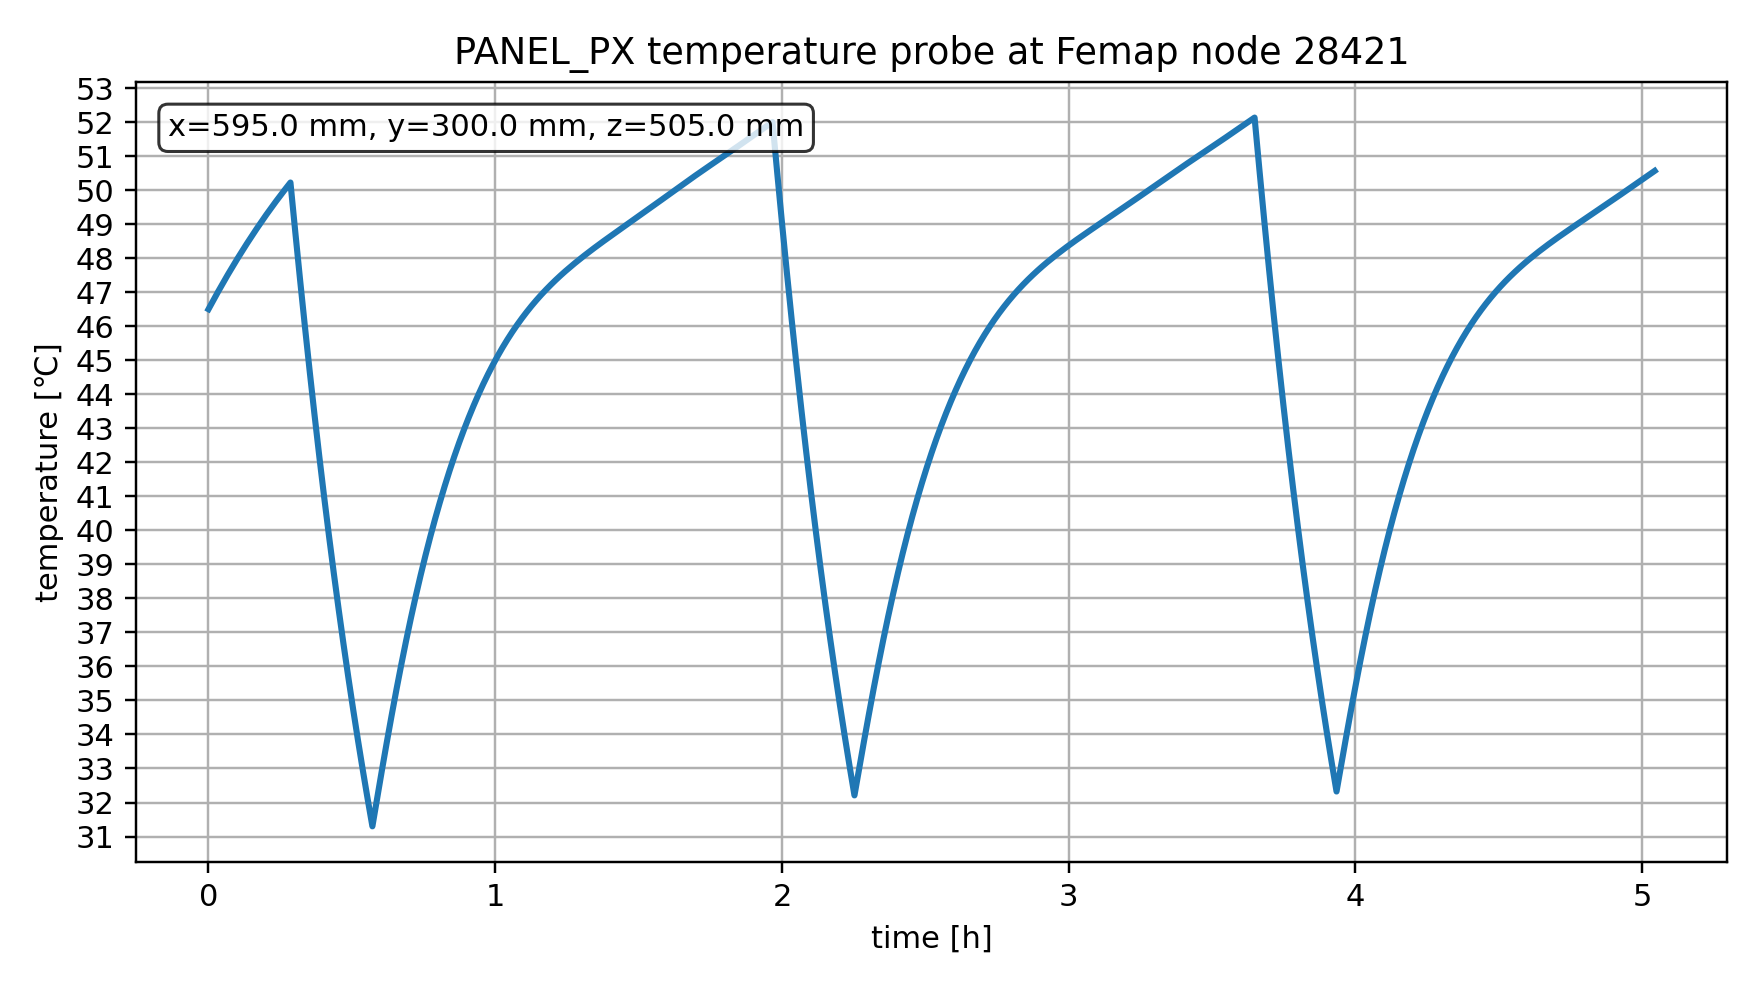

The table this chart was drawn from, first rows:
time_s, temperature, femap_node_id, x_mm, y_mm, z_mm, mapped_entity_name, target_x_mm, target_y_mm, target_z_mm
0.0, 46.5, 28421, 595.0, 300.0, 505.0, Rect[PANEL_PX]::7680, 595.0, 300.0, 505.0
0.0, 46.5, 28421, 595.0, 300.0, 505.0, Rect[PANEL_PX]::7680, 595.0, 300.0, 505.0
60.52, 46.77, 28421, 595.0, 300.0, 505.0, Rect[PANEL_PX]::7680, 595.0, 300.0, 505.0
121, 47.02, 28421, 595.0, 300.0, 505.0, Rect[PANEL_PX]::7680, 595.0, 300.0, 505.0
181.6, 47.27, 28421, 595.0, 300.0, 505.0, Rect[PANEL_PX]::7680, 595.0, 300.0, 505.0
242.1, 47.52, 28421, 595.0, 300.0, 505.0, Rect[PANEL_PX]::7680, 595.0, 300.0, 505.0
302.6, 47.76, 28421, 595.0, 300.0, 505.0, Rect[PANEL_PX]::7680, 595.0, 300.0, 505.0
363.1, 47.99, 28421, 595.0, 300.0, 505.0, Rect[PANEL_PX]::7680, 595.0, 300.0, 505.0
423.7, 48.22, 28421, 595.0, 300.0, 505.0, Rect[PANEL_PX]::7680, 595.0, 300.0, 505.0
484.2, 48.44, 28421, 595.0, 300.0, 505.0, Rect[PANEL_PX]::7680, 595.0, 300.0, 505.0
544.7, 48.66, 28421, 595.0, 300.0, 505.0, Rect[PANEL_PX]::7680, 595.0, 300.0, 505.0
605.2, 48.87, 28421, 595.0, 300.0, 505.0, Rect[PANEL_PX]::7680, 595.0, 300.0, 505.0
665.8, 49.08, 28421, 595.0, 300.0, 505.0, Rect[PANEL_PX]::7680, 595.0, 300.0, 505.0
726.3, 49.28, 28421, 595.0, 300.0, 505.0, Rect[PANEL_PX]::7680, 595.0, 300.0, 505.0
786.8, 49.48, 28421, 595.0, 300.0, 505.0, Rect[PANEL_PX]::7680, 595.0, 300.0, 505.0
847.3, 49.67, 28421, 595.0, 300.0, 505.0, Rect[PANEL_PX]::7680, 595.0, 300.0, 505.0
907.9, 49.86, 28421, 595.0, 300.0, 505.0, Rect[PANEL_PX]::7680, 595.0, 300.0, 505.0
968.4, 50.05, 28421, 595.0, 300.0, 505.0, Rect[PANEL_PX]::7680, 595.0, 300.0, 505.0
1029, 50.23, 28421, 595.0, 300.0, 505.0, Rect[PANEL_PX]::7680, 595.0, 300.0, 505.0
1089, 48.78, 28421, 595.0, 300.0, 505.0, Rect[PANEL_PX]::7680, 595.0, 300.0, 505.0
1150, 47.37, 28421, 595.0, 300.0, 505.0, Rect[PANEL_PX]::7680, 595.0, 300.0, 505.0
1210, 46, 28421, 595.0, 300.0, 505.0, Rect[PANEL_PX]::7680, 595.0, 300.0, 505.0
1271, 44.67, 28421, 595.0, 300.0, 505.0, Rect[PANEL_PX]::7680, 595.0, 300.0, 505.0
1332, 43.39, 28421, 595.0, 300.0, 505.0, Rect[PANEL_PX]::7680, 595.0, 300.0, 505.0
1392, 42.16, 28421, 595.0, 300.0, 505.0, Rect[PANEL_PX]::7680, 595.0, 300.0, 505.0
1453, 40.97, 28421, 595.0, 300.0, 505.0, Rect[PANEL_PX]::7680, 595.0, 300.0, 505.0
1513, 39.83, 28421, 595.0, 300.0, 505.0, Rect[PANEL_PX]::7680, 595.0, 300.0, 505.0
1574, 38.74, 28421, 595.0, 300.0, 505.0, Rect[PANEL_PX]::7680, 595.0, 300.0, 505.0
1634, 37.68, 28421, 595.0, 300.0, 505.0, Rect[PANEL_PX]::7680, 595.0, 300.0, 505.0
1695, 36.66, 28421, 595.0, 300.0, 505.0, Rect[PANEL_PX]::7680, 595.0, 300.0, 505.0
1755, 35.69, 28421, 595.0, 300.0, 505.0, Rect[PANEL_PX]::7680, 595.0, 300.0, 505.0
1816, 34.74, 28421, 595.0, 300.0, 505.0, Rect[PANEL_PX]::7680, 595.0, 300.0, 505.0
1876, 33.84, 28421, 595.0, 300.0, 505.0, Rect[PANEL_PX]::7680, 595.0, 300.0, 505.0
1937, 32.96, 28421, 595.0, 300.0, 505.0, Rect[PANEL_PX]::7680, 595.0, 300.0, 505.0
1997, 32.12, 28421, 595.0, 300.0, 505.0, Rect[PANEL_PX]::7680, 595.0, 300.0, 505.0
2058, 31.3, 28421, 595.0, 300.0, 505.0, Rect[PANEL_PX]::7680, 595.0, 300.0, 505.0
2118, 32.14, 28421, 595.0, 300.0, 505.0, Rect[PANEL_PX]::7680, 595.0, 300.0, 505.0
2179, 32.97, 28421, 595.0, 300.0, 505.0, Rect[PANEL_PX]::7680, 595.0, 300.0, 505.0
2239, 33.78, 28421, 595.0, 300.0, 505.0, Rect[PANEL_PX]::7680, 595.0, 300.0, 505.0
2300, 34.57, 28421, 595.0, 300.0, 505.0, Rect[PANEL_PX]::7680, 595.0, 300.0, 505.0
2360, 35.33, 28421, 595.0, 300.0, 505.0, Rect[PANEL_PX]::7680, 595.0, 300.0, 505.0
2421, 36.06, 28421, 595.0, 300.0, 505.0, Rect[PANEL_PX]::7680, 595.0, 300.0, 505.0
2481, 36.76, 28421, 595.0, 300.0, 505.0, Rect[PANEL_PX]::7680, 595.0, 300.0, 505.0
2542, 37.43, 28421, 595.0, 300.0, 505.0, Rect[PANEL_PX]::7680, 595.0, 300.0, 505.0
2603, 38.07, 28421, 595.0, 300.0, 505.0, Rect[PANEL_PX]::7680, 595.0, 300.0, 505.0
2663, 38.68, 28421, 595.0, 300.0, 505.0, Rect[PANEL_PX]::7680, 595.0, 300.0, 505.0
2724, 39.26, 28421, 595.0, 300.0, 505.0, Rect[PANEL_PX]::7680, 595.0, 300.0, 505.0
2784, 39.81, 28421, 595.0, 300.0, 505.0, Rect[PANEL_PX]::7680, 595.0, 300.0, 505.0
2845, 40.33, 28421, 595.0, 300.0, 505.0, Rect[PANEL_PX]::7680, 595.0, 300.0, 505.0
2905, 40.83, 28421, 595.0, 300.0, 505.0, Rect[PANEL_PX]::7680, 595.0, 300.0, 505.0
2966, 41.3, 28421, 595.0, 300.0, 505.0, Rect[PANEL_PX]::7680, 595.0, 300.0, 505.0
3026, 41.75, 28421, 595.0, 300.0, 505.0, Rect[PANEL_PX]::7680, 595.0, 300.0, 505.0
3087, 42.18, 28421, 595.0, 300.0, 505.0, Rect[PANEL_PX]::7680, 595.0, 300.0, 505.0
3147, 42.58, 28421, 595.0, 300.0, 505.0, Rect[PANEL_PX]::7680, 595.0, 300.0, 505.0
3208, 42.96, 28421, 595.0, 300.0, 505.0, Rect[PANEL_PX]::7680, 595.0, 300.0, 505.0
3268, 43.33, 28421, 595.0, 300.0, 505.0, Rect[PANEL_PX]::7680, 595.0, 300.0, 505.0
3329, 43.67, 28421, 595.0, 300.0, 505.0, Rect[PANEL_PX]::7680, 595.0, 300.0, 505.0
3389, 44, 28421, 595.0, 300.0, 505.0, Rect[PANEL_PX]::7680, 595.0, 300.0, 505.0
3450, 44.3, 28421, 595.0, 300.0, 505.0, Rect[PANEL_PX]::7680, 595.0, 300.0, 505.0
3510, 44.6, 28421, 595.0, 300.0, 505.0, Rect[PANEL_PX]::7680, 595.0, 300.0, 505.0
... 242 more rows
